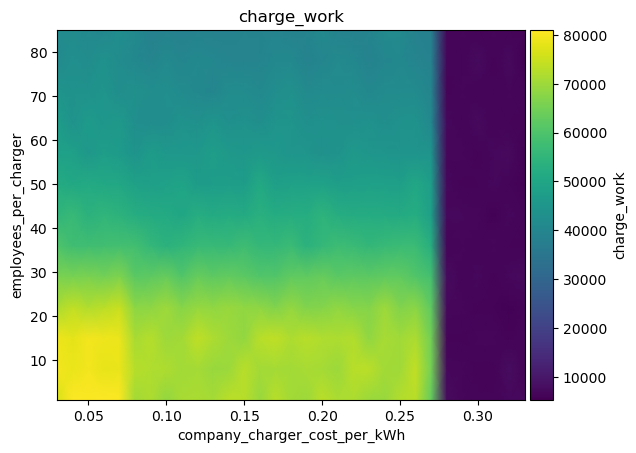

The file beside this chart, header and first rows:
employees_per_charger\company_charger_co…, 0.03, 0.04, 0.05, 0.060000000000000005, 0.07, 0.08000000000000002, 0.09000000000000001, 0.1, 0.11000000000000001, 0.12000000000000002, 0.13, 0.14, 0.15000000000000002, 0.16000000000000003, 0.17, 0.18000000000000002, 0.19000000000000003, 0.20000000000000004, 0.21000000000000005, 0.22000000000000003, 0.23000000000000004, 0.24000000000000005, 0.25
1, 76374, 81008, 80536, 80962, 80491, 70482, 71601, 68765, 71228, 71339, 70763, 73096, 72810, 69305, 72821, 70572, 69981, 73134, 71515, 71599, 69738, 69254, 72358
8, 79700, 78634, 79590, 78076, 78356, 72525, 71875, 71836, 70431, 70696, 69429, 69596, 73018, 70457, 70892, 70494, 71217, 70800, 69560, 72973, 73089, 70631, 70211
15, 79116, 77833, 79707, 79142, 78772, 71115, 72695, 69800, 70484, 73859, 71782, 69786, 68838, 72815, 73796, 71630, 72917, 72012, 71700, 72194, 68484, 70975, 70185
22, 71433, 73679, 72105, 73040, 74734, 67720, 68142, 70016, 67316, 68970, 68468, 69225, 68548, 68030, 66562, 68840, 66606, 67063, 68481, 67413, 66841, 69879, 66553
29, 65910, 65595, 65792, 64967, 66296, 61620, 62317, 63322, 60571, 63498, 62259, 62890, 62021, 60541, 60332, 62533, 62438, 63423, 61787, 62202, 62029, 62634, 62645
36, 59835, 57902, 57924, 58233, 58395, 57963, 55864, 53568, 54787, 56202, 56232, 56064, 57542, 55629, 55654, 57049, 53730, 55856, 57076, 56634, 55535, 56450, 56976
43, 54966, 56211, 53588, 54803, 54111, 52408, 51729, 51229, 50262, 52509, 51284, 51921, 51411, 53406, 51773, 52576, 52266, 54175, 52507, 51657, 51824, 51510, 51208
50, 51675, 50782, 51438, 50764, 50493, 48643, 47834, 48266, 49584, 46976, 47306, 47603, 47270, 51004, 47800, 48544, 48500, 48947, 47544, 47781, 48109, 48005, 47847
57, 48454, 48161, 45564, 47430, 46476, 44636, 46803, 45675, 45642, 45800, 47566, 46095, 45351, 46420, 45674, 44840, 44714, 43245, 44295, 46032, 44982, 44754, 44452
64, 47163, 44234, 46486, 45351, 46085, 42783, 42270, 42385, 44111, 43397, 44709, 43112, 43856, 42681, 44638, 44772, 43163, 43783, 43414, 43125, 43681, 42648, 43640
71, 44748, 43927, 44040, 44773, 42504, 43188, 42580, 42818, 41518, 40779, 39993, 41811, 41979, 40942, 42361, 43249, 41330, 41841, 41603, 42160, 40771, 41457, 41694
78, 41222, 43054, 42208, 43859, 41969, 40800, 39786, 41154, 40229, 40836, 40466, 39868, 39485, 39928, 40574, 41044, 39190, 40144, 41330, 40573, 39168, 40058, 40677
85, 41432, 41769, 40985, 40496, 42440, 41112, 38210, 39098, 38372, 39192, 38719, 38813, 39551, 39280, 39828, 38843, 39432, 41121, 39254, 38459, 39568, 41287, 41183
